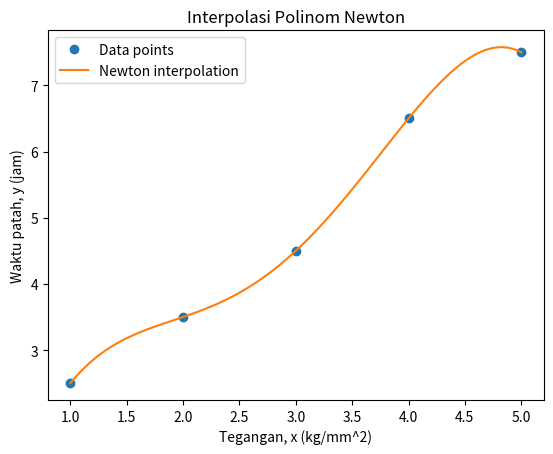

The script that saved this image:
import numpy as np
import matplotlib.pyplot as plt

# Fungsi interpolasi polinom Newton
def newton_interpolation(x, y, xi):
    n = len(x)
    coef = np.zeros([n, n])
    coef[:,0] = y
    
    for j in range(1, n):
        for i in range(n-j):
            coef[i][j] = (coef[i+1][j-1] - coef[i][j-1]) / (x[i+j] - x[i])
    
    result = coef[0,0]
    for i in range(1, n):
        term = coef[0, i]
        for j in range(i):
            term = term * (xi - x[j])
        result += term
    return result

# Data yang diberikan
x = [1, 2, 3, 4, 5]
y = [2.5, 3.5, 4.5, 6.5, 7.5]

# Definisikan array baru untuk mengevaluasi interpolasi
x_new = np.linspace(min(x), max(x), 100)  # Buat array dengan 100 titik di antara nilai terkecil dan terbesar dari x

# Contoh penggunaan dan plotting hasil interpolasi Newton
y_new_newton = [newton_interpolation(x, y, xi) for xi in x_new]

plt.plot(x, y, 'o', label='Data points')
plt.plot(x_new, y_new_newton, '-', label='Newton interpolation')
plt.xlabel('Tegangan, x (kg/mm^2)')
plt.ylabel('Waktu patah, y (jam)')
plt.title('Interpolasi Polinom Newton')
plt.legend()
plt.show()